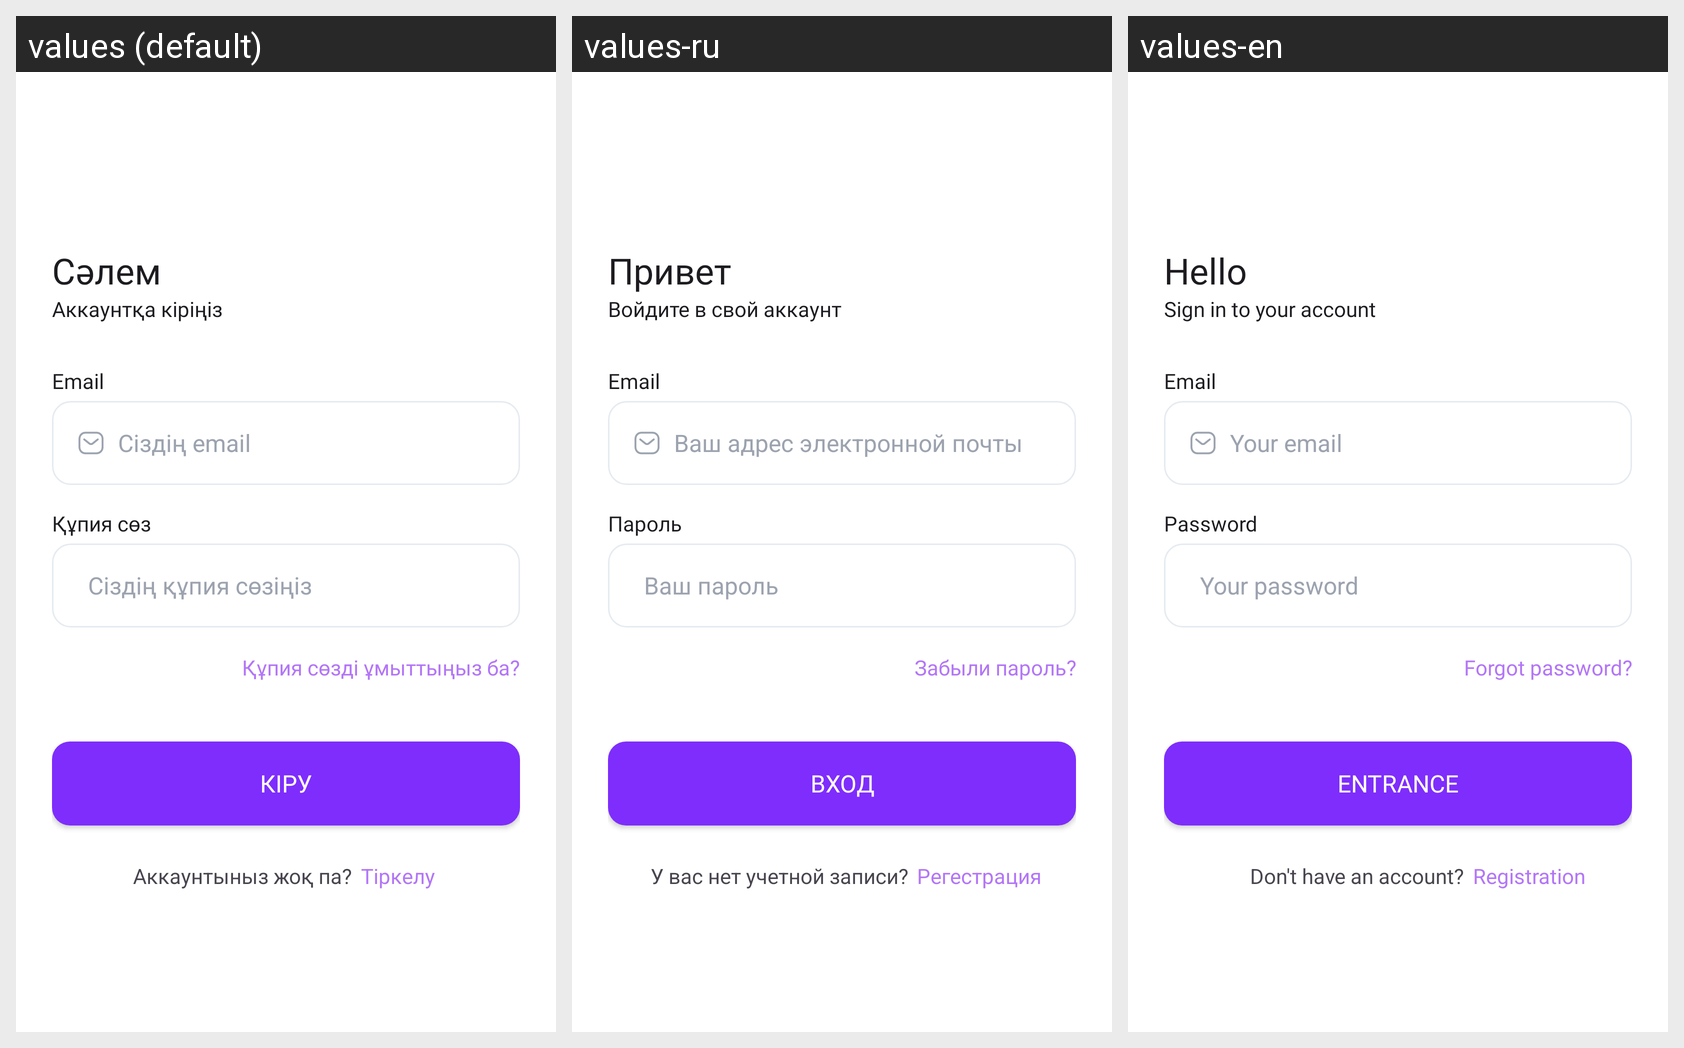

The Android screen above is rendered under several locales of the same app. Produce the string resources it draws, with the default and per-locale values.
Android screen res/layout/fragment_vhod.xml rendered under 3 locales, left to right: values (default), values-ru, values-en. Device: Nexus 5 (rendered at 1080×1920; each locale shown at half size, 540×960, under a caption strip naming it); theme Theme.OZINSHE.
Strings drawn on this screen, with the default value and each locale's value (text and hints the layout hard-codes, and strings that could not be matched under every locale, appear in the picture but are not listed):

vhod_salem
  values: Сәлем
  values-ru: Привет
  values-en: Hello

vhod_akk_kiru
  values: Аккаунтқа кіріңіз
  values-ru: Войдите в свой аккаунт
  values-en: Sign in to your account

vhod_emaill_tint
  values: Сіздің email
  values-ru: Ваш адрес электронной почты
  values-en: Your email

vhod_password_text
  values: Құпия сөз
  values-ru: Пароль
  values-en: Password

vhod_password_tint
  values: Сіздің құпия сөзіңіз
  values-ru: Ваш пароль
  values-en: Your password

vhod_vos_password
  values: Құпия сөзді ұмыттыңыз ба?
  values-ru: Забыли пароль?
  values-en: Forgot password?

vhod_button_kiru
  values: Кіру
  values-ru: Вход
  values-en: Entrance

vhod_vopros_regis
  values: Аккаунтыныз жоқ па?
  values-ru: У вас нет учетной записи?
  values-en: Don't have an account?

vhod_regis_button
  values: Тіркелу
  values-ru: Регестрация
  values-en: Registration
